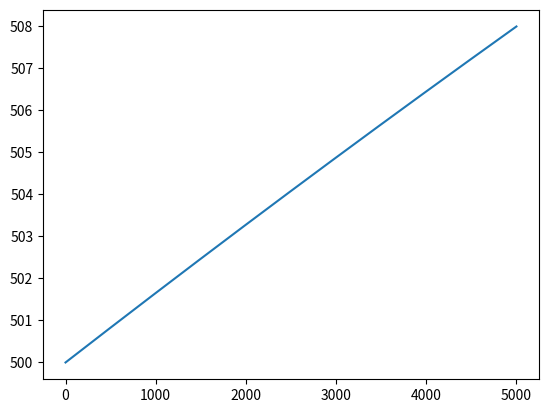
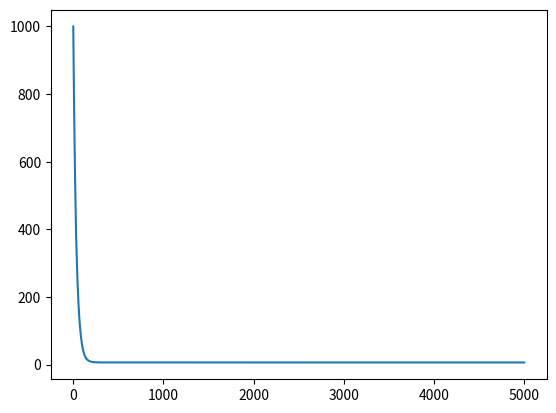

These figures' Python source, in order:
from numpy import exp
from scipy.optimize import fsolve
import matplotlib.pyplot as plt

alpha=0.05
beta=0.1
person_min=0.001
person_max=0.001*200
sigma=person_max-person_min
A0=0.001
ext=0.1
const=0.1
K=600
lam=0.01

P_init=500
W_init=1000

dt=0.1
t_max=5000
step=int(t_max/dt)

def gamma(A):
    return 1-exp(-(person_max-person_min)*exp(-A/A0)/sigma)

def Wc(P,A):
    return P*((person_max-person_min)*exp(-A/A0)+person_min)

def A(W,Wc):
    return Wc/W

def P_iter(P,gamma,dt,lam):
    return P+dt*lam*(1-P/(K))
    #return P+dt*lam*(1-P/(K*gamma))

def W_iter(W,Wc):
    return W+dt*(ext+const-(1-alpha-beta)*Wc)

def solve_A_Wc(P,W):
    def func(x):
        A=x[0]
        Wc=x[1]
        return [P*((person_max-person_min)*exp(-A/A0)+person_min), (Wc/W)-A]
    return fsolve(func, [A0, 1])

def iter(P,W):
    A,Wc = solve_A_Wc(P,W);
    return [P_iter(P,gamma(A),dt,lam), W_iter(W, Wc)]

ts=[i*dt for i in range(step)]
Ps=[P_init]
Ws=[W_init]

for i in range(step-1):
    PW=iter(Ps[-1],Ws[-1])
    Ps.append(PW[0])
    Ws.append(PW[1])

plt.figure(1)
plt.plot(ts, Ps)
plt.show()

plt.figure(2)
plt.plot(ts, Ws)
plt.show()
